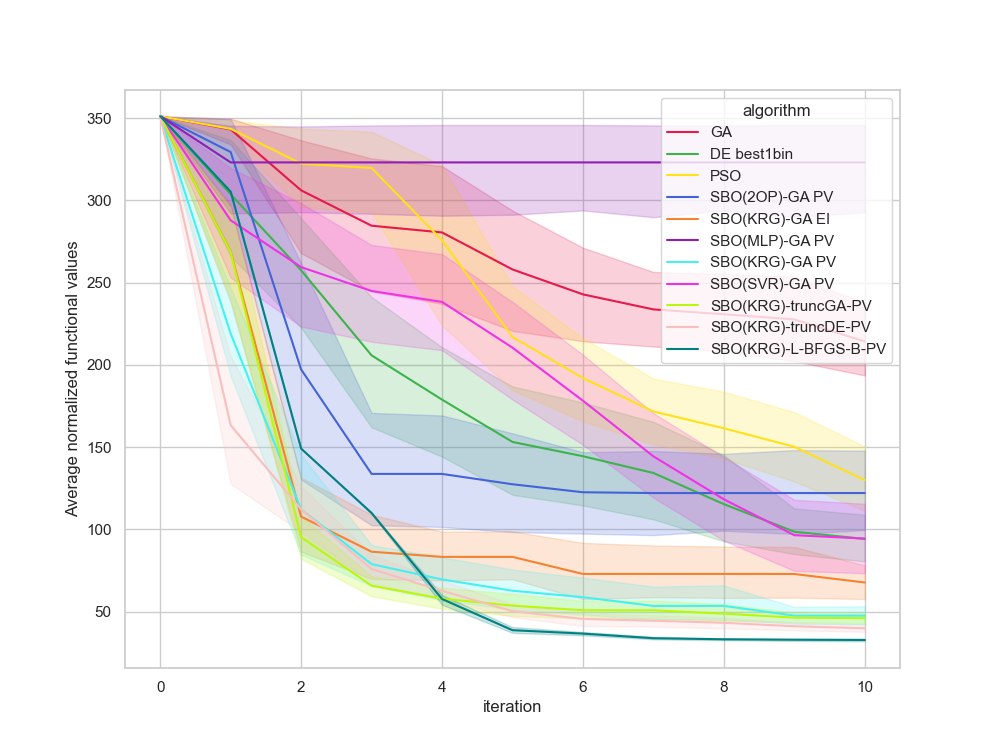

The file beside this chart, header and first rows:
, Unnamed: 0, value, iteration, algorithm, replicate
0, 0, 351.1, 0, GA, 0
1, 1, 346.8, 1, GA, 0
2, 2, 345.9, 2, GA, 0
3, 3, 345.9, 3, GA, 0
4, 4, 339.8, 4, GA, 0
5, 5, 310.6, 5, GA, 0
6, 6, 274.9, 6, GA, 0
7, 7, 237.6, 7, GA, 0
8, 8, 237.6, 8, GA, 0
9, 9, 237.6, 9, GA, 0
10, 10, 237.6, 10, GA, 0
11, 11, 351.1, 0, GA, 1
12, 12, 351.1, 1, GA, 1
13, 13, 351.1, 2, GA, 1
14, 14, 351.1, 3, GA, 1
15, 15, 351.1, 4, GA, 1
16, 16, 259.6, 5, GA, 1
17, 17, 230.1, 6, GA, 1
18, 18, 230.1, 7, GA, 1
19, 19, 230.1, 8, GA, 1
20, 20, 230.1, 9, GA, 1
21, 21, 230.1, 10, GA, 1
22, 22, 351.1, 0, GA, 2
23, 23, 351.1, 1, GA, 2
24, 24, 351.1, 2, GA, 2
25, 25, 351.1, 3, GA, 2
26, 26, 350.9, 4, GA, 2
27, 27, 344.2, 5, GA, 2
28, 28, 280, 6, GA, 2
29, 29, 280, 7, GA, 2
30, 30, 280, 8, GA, 2
31, 31, 280, 9, GA, 2
32, 32, 280, 10, GA, 2
33, 33, 351.1, 0, GA, 3
34, 34, 351.1, 1, GA, 3
35, 35, 344.3, 2, GA, 3
36, 36, 223, 3, GA, 3
37, 37, 223, 4, GA, 3
38, 38, 223, 5, GA, 3
39, 39, 223, 6, GA, 3
40, 40, 223, 7, GA, 3
41, 41, 223, 8, GA, 3
42, 42, 215.7, 9, GA, 3
43, 43, 215.7, 10, GA, 3
44, 44, 351.1, 0, GA, 4
45, 45, 350.8, 1, GA, 4
46, 46, 343.9, 2, GA, 4
47, 47, 343.9, 3, GA, 4
48, 48, 343.9, 4, GA, 4
49, 49, 343.9, 5, GA, 4
50, 50, 321.9, 6, GA, 4
51, 51, 267.9, 7, GA, 4
52, 52, 267.9, 8, GA, 4
53, 53, 267.9, 9, GA, 4
54, 54, 194.3, 10, GA, 4
55, 55, 351.1, 0, GA, 5
56, 56, 332.4, 1, GA, 5
57, 57, 311.1, 2, GA, 5
58, 58, 217.5, 3, GA, 5
59, 59, 217.5, 4, GA, 5
... 1,150 more rows
